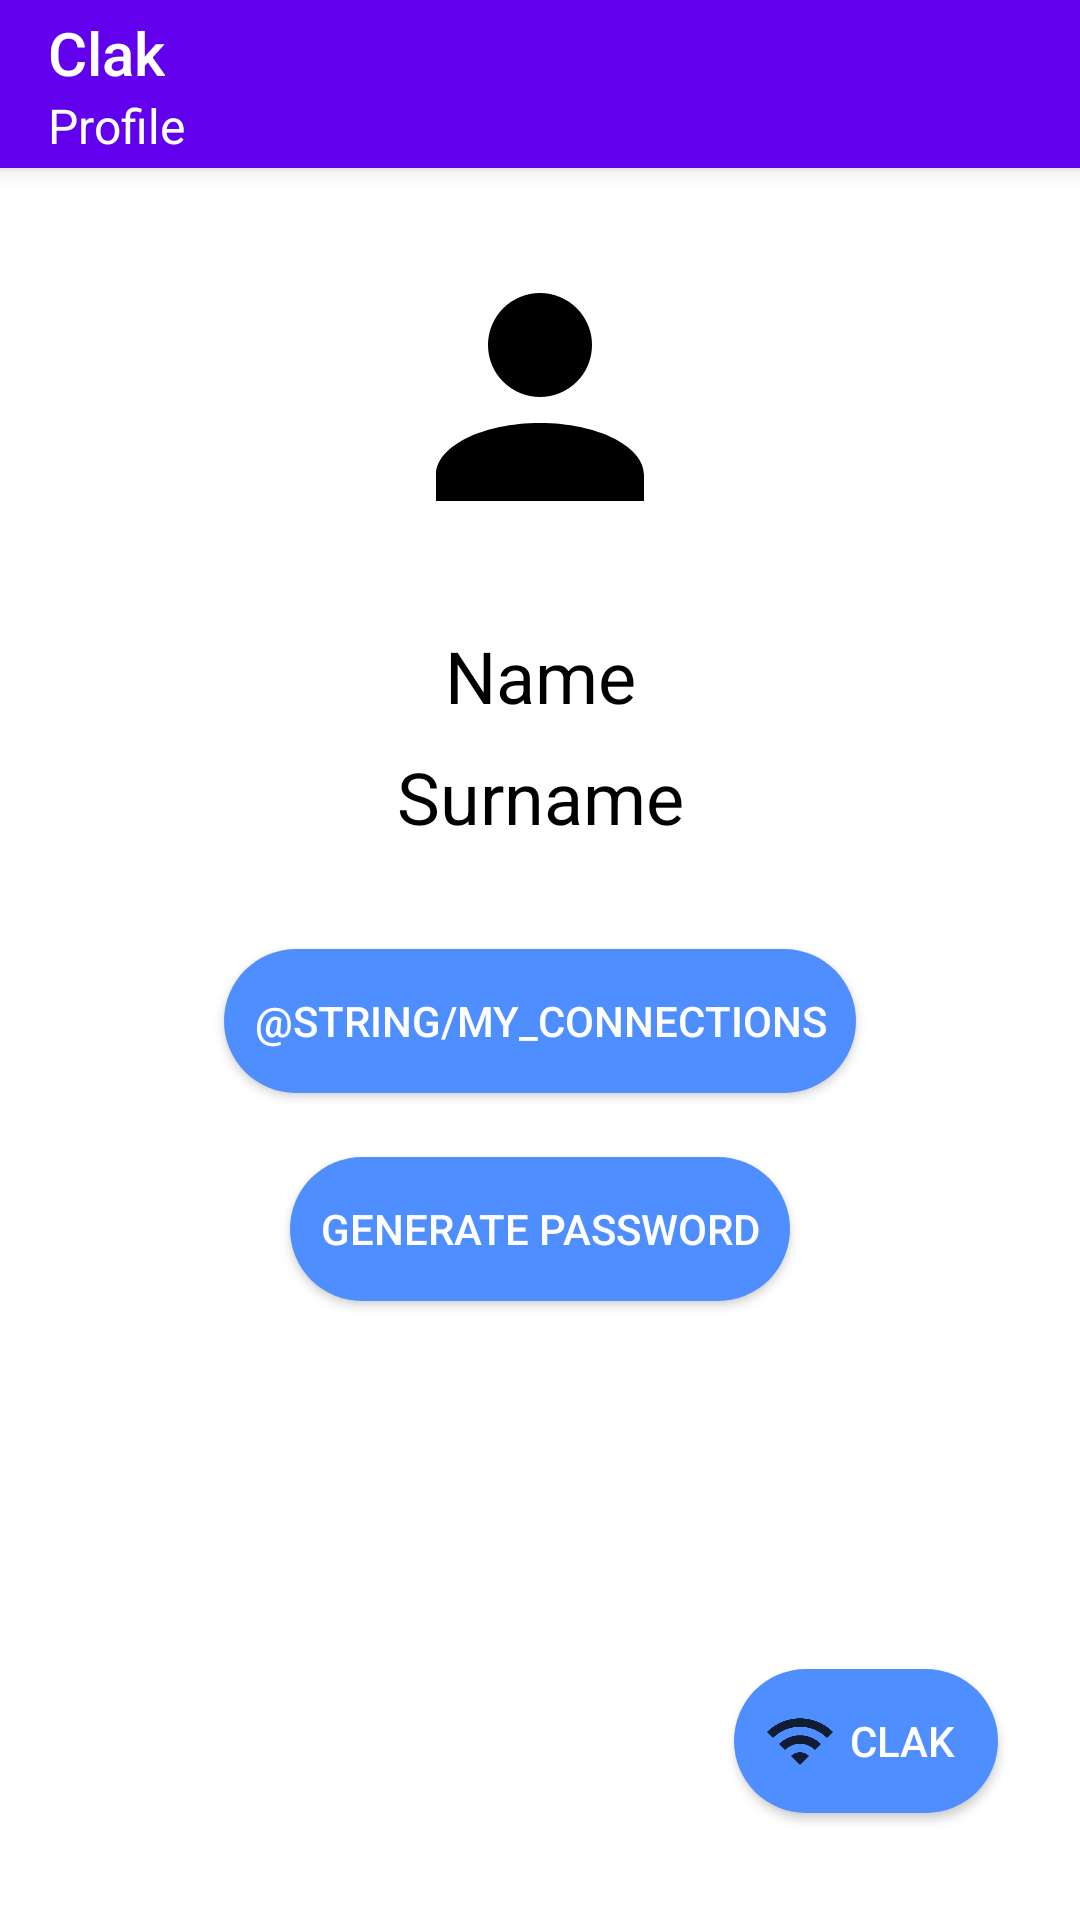

Reconstruct the res/layout file that produces this screen, plus the resources it refers to.
<!-- AndroidManifest.xml: application theme AppTheme.NoActionBar -->
<!-- res/layout/activity_customer_main.xml -->
<?xml version="1.0" encoding="utf-8"?>
<androidx.coordinatorlayout.widget.CoordinatorLayout xmlns:android="http://schemas.android.com/apk/res/android"
    xmlns:tools="http://schemas.android.com/tools"
    xmlns:app="http://schemas.android.com/apk/res-auto"
    android:layout_width="match_parent"
    android:layout_height="match_parent">

    <androidx.appcompat.widget.Toolbar
        android:id="@+id/toolbar"
        android:layout_width="match_parent"
        android:layout_height="?attr/actionBarSize"
        android:background="?attr/colorPrimary"
        android:elevation="4dp"
        app:title="Clak"
        app:titleTextColor="@color/white"
        app:subtitle="Profile"
        app:subtitleTextColor="@color/white"
        android:theme="@style/ThemeOverlay.AppCompat.ActionBar"
        app:popupTheme="@style/ThemeOverlay.AppCompat.Light"/>

    <androidx.constraintlayout.widget.ConstraintLayout
        android:layout_width="match_parent"
        android:layout_height="match_parent"
        android:background="@color/white"
        android:focusable="true"
        android:focusableInTouchMode="true">

        <TableRow
            android:id="@+id/tableRow"
            android:layout_width="wrap_content"
            android:layout_height="wrap_content"
            android:gravity="center"
            app:layout_constraintBottom_toBottomOf="parent"
            app:layout_constraintEnd_toEndOf="parent"
            app:layout_constraintStart_toStartOf="parent"
            app:layout_constraintTop_toBottomOf="@+id/profileImage"
            app:layout_constraintVertical_bias="0.05">

            <TextView
                android:id="@+id/name"
                android:layout_width="wrap_content"
                android:layout_height="wrap_content"
                android:padding="@dimen/spacingTiny"
                android:text="Name"
                android:textColor="@color/black"
                android:textSize="@dimen/textExtra" />
        </TableRow>

        <TableRow
            android:id="@+id/tableRow2"
            android:layout_width="wrap_content"
            android:layout_height="wrap_content"
            android:gravity="center"
            app:layout_constraintBottom_toBottomOf="parent"
            app:layout_constraintEnd_toEndOf="parent"
            app:layout_constraintStart_toStartOf="parent"
            app:layout_constraintTop_toBottomOf="@+id/tableRow"
            app:layout_constraintVertical_bias="0.0">

            <TextView
                android:id="@+id/surname"
                android:layout_width="wrap_content"
                android:layout_height="wrap_content"
                android:padding="@dimen/spacingTiny"
                android:text="Surname"
                android:textColor="@color/black"
                android:textSize="@dimen/textExtra" />
        </TableRow>

        <Button
            android:id="@+id/myConnectionsBtn"
            android:layout_width="wrap_content"
            android:layout_height="wrap_content"
            android:layout_weight="1"
            android:background="@drawable/connect_btn_background"
            android:paddingHorizontal="10dp"
            android:text="@string/my_connections"
            android:textColor="@color/white"
            app:layout_constraintBottom_toBottomOf="parent"
            app:layout_constraintEnd_toEndOf="parent"
            app:layout_constraintStart_toStartOf="parent"
            app:layout_constraintTop_toBottomOf="@+id/tableRow2"
            app:layout_constraintVertical_bias="0.1" />

        <Button
            android:id="@+id/sendClakButton"
            android:layout_width="wrap_content"
            android:layout_height="wrap_content"
            android:background="@drawable/connect_btn_background"
            android:paddingHorizontal="10dp"
            android:text="Generate password"
            android:textColor="@color/white"

            app:layout_constraintBottom_toBottomOf="parent"
            app:layout_constraintEnd_toEndOf="@+id/myConnectionsBtn"
            app:layout_constraintStart_toStartOf="@+id/myConnectionsBtn"
            app:layout_constraintTop_toBottomOf="@+id/myConnectionsBtn"
            app:layout_constraintVertical_bias="0.093" />

        <Button
            android:id="@+id/connectButton"
            android:layout_width="wrap_content"
            android:layout_height="wrap_content"
            android:layout_weight="1"
            android:paddingHorizontal="10dp"
            android:background="@drawable/connect_btn_background"
            android:text="Clak"
            android:textColor="@color/white"
            android:drawableLeft="@drawable/ic_connect_clak"
            app:layout_constraintBottom_toBottomOf="parent"
            app:layout_constraintEnd_toEndOf="parent"
            app:layout_constraintHorizontal_bias="0.9"
            app:layout_constraintStart_toStartOf="parent"
            app:layout_constraintTop_toTopOf="parent"
            app:layout_constraintVertical_bias="0.94" />

        <ImageView
            android:id="@+id/profileImage"
            android:layout_width="@dimen/avatar_size"
            android:layout_height="@dimen/avatar_size"
            android:layout_gravity="center"
            android:contentDescription="@string/todo"
            android:src="@drawable/ic_account"
            app:layout_constraintBottom_toBottomOf="parent"
            app:layout_constraintEnd_toEndOf="parent"
            app:layout_constraintHorizontal_bias="0.5"
            app:layout_constraintStart_toStartOf="parent"
            app:layout_constraintTop_toTopOf="parent"
            app:layout_constraintVertical_bias="0.15" />

    </androidx.constraintlayout.widget.ConstraintLayout>


</androidx.coordinatorlayout.widget.CoordinatorLayout>
<!-- resources referenced by this layout -->
<resources>
  <color name="black">#FF000000</color>
  <color name="white">#ffffff</color>
  <dimen name="avatar_size">104dp</dimen>
  <dimen name="spacingTiny">4dp</dimen>
  <dimen name="textExtra">24sp</dimen>
  <!-- drawable connect_btn_background (drawable) -->
  <?xml version="1.0" encoding="utf-8"?>
  <shape xmlns:android="http://schemas.android.com/apk/res/android"
      android:shape="rectangle">
      <solid android:color="@color/blue"></solid>
      <corners android:bottomLeftRadius="25dp"
          android:topLeftRadius="25dp"
          android:topRightRadius="25dp"
          android:bottomRightRadius="25dp"
          />
  </shape>
  <!-- drawable ic_account (drawable-v24) -->
  <vector xmlns:android="http://schemas.android.com/apk/res/android"
          android:height="24dp"
          android:width="24dp"
          android:viewportWidth="24"
          android:viewportHeight="24">
      <path android:fillColor="#000" android:pathData="M12,4A4,4 0 0,1 16,8A4,4 0 0,1 12,12A4,4 0 0,1 8,8A4,4 0 0,1 12,4M12,14C16.42,14 20,15.79 20,18V20H4V18C4,15.79 7.58,14 12,14Z" />
  </vector>
  <!-- drawable ic_connect_clak (drawable-anydpi) -->
  <vector xmlns:android="http://schemas.android.com/apk/res/android"
      android:width="24dp"
      android:height="24dp"
      android:viewportWidth="24"
      android:viewportHeight="24"
      android:tint="#000000"
      android:alpha="0.8">
    <path
        android:fillColor="@android:color/white"
        android:pathData="M1,9l2,2c4.97,-4.97 13.03,-4.97 18,0l2,-2C16.93,2.93 7.08,2.93 1,9zM9,17l3,3 3,-3c-1.65,-1.66 -4.34,-1.66 -6,0zM5,13l2,2c2.76,-2.76 7.24,-2.76 10,0l2,-2C15.14,9.14 8.87,9.14 5,13z"/>
  </vector>
  <style name="AppTheme.NoActionBar">
          <item name="windowActionBar">false</item>
          <item name="windowNoTitle">true</item>
      </style>
  <color name="blue">#4f8eff</color>
</resources>
